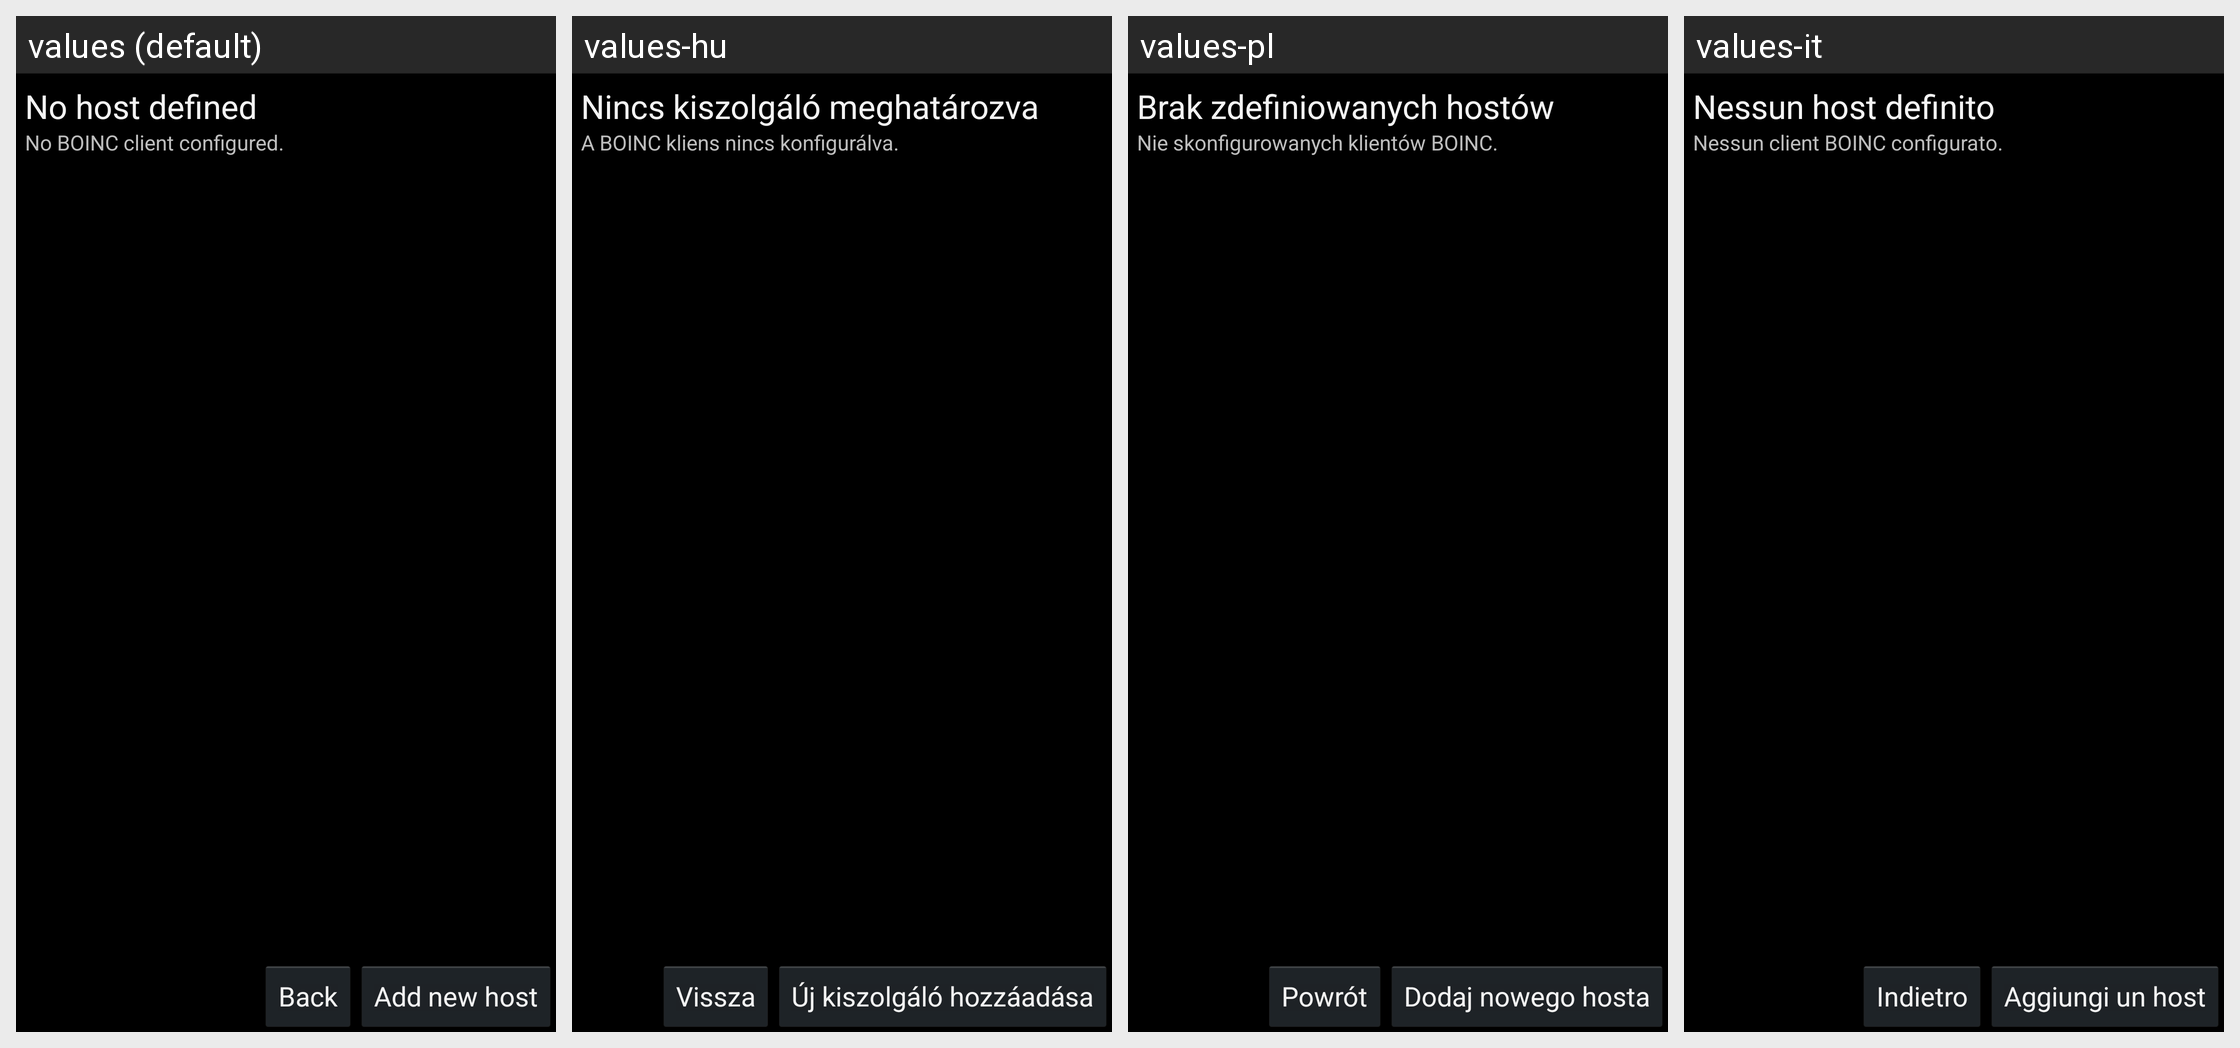

Strings drawn on this Android screen and how each of the app's shown locales translates them:
Android screen res/layout/host_list.xml rendered under 4 locales, left to right: values (default), values-hu, values-pl, values-it. Device: Nexus 5 (rendered at 1080×1920; each locale shown at half size, 540×960, under a caption strip naming it); theme Theme.NativeBoincActivity.
Other locales in the repository, not shown: values-cs, values-de, values-fr.
Strings drawn on this screen, with the default value and each locale's value (text and hints the layout hard-codes, and strings that could not be matched under every locale, appear in the picture but are not listed):

noHostDefined
  values: No host defined
  values-hu: Nincs kiszolgáló meghatározva
  values-pl: Brak zdefiniowanych hostów
  values-it: Nessun host definito

selectHostNoneAvailable
  values: No BOINC client configured.
  values-hu: A BOINC kliens nincs konfigurálva.
  values-pl: Nie skonfigurowanych klientów BOINC.
  values-it: Nessun client BOINC configurato.

back
  values: Back
  values-hu: Vissza
  values-pl: Powrót
  values-it: Indietro

hostAddNew
  values: Add new host
  values-hu: Új kiszolgáló hozzáadása
  values-pl: Dodaj nowego hosta
  values-it: Aggiungi un host
